Run: headless pygame with SDL's dummy video driver; simulated clock (each Clock.tick advances the game by its frame time, no real sleeping); random seed 0; keys injected as events and as key.get_pressed() state; no mouse input.
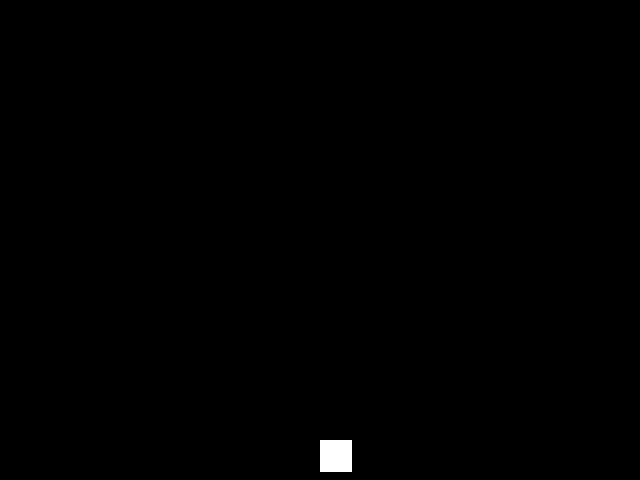
Frame 1 of 4 · flips 1–60 · no input
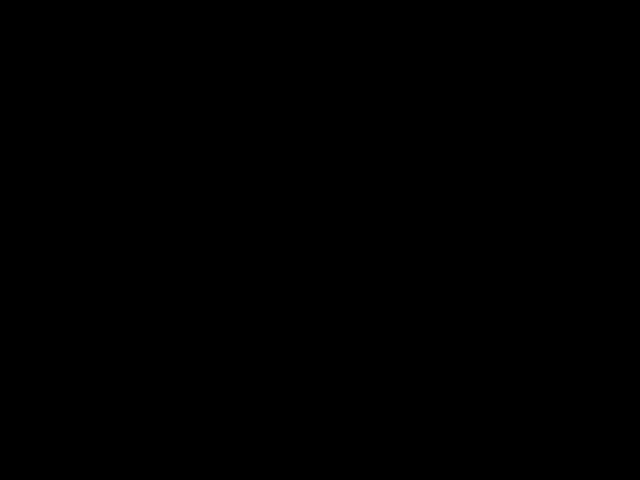
Frame 2 of 4 · flips 61–180 · tapped SPACE, RETURN · held RIGHT (→), D
Frame 3 of 4 · flips 181–300 · held DOWN (↓), S · screen unchanged from frame 2, image omitted
Frame 4 of 4 · flips 301–420 · held LEFT (←), A, UP (↑), W · screen same as frame 1, image omitted

The pygame program that drew these frames:

import random
import pygame

WIDTH, HEIGHT = 640, 480


class Player:
    def __init__(self):
        self.rect = pygame.Rect(WIDTH // 2, HEIGHT - 40, 32, 32)
        self.vy = 0
        self.on_ground = True
        self.lives = 3

    def handle_input(self, keys):
        if keys[pygame.K_LEFT]:
            self.rect.x -= 5
        if keys[pygame.K_RIGHT]:
            self.rect.x += 5

    def jump(self):
        if self.on_ground:
            self.vy = -12
            self.on_ground = False

    def take_hit(self):
        self.lives -= 1


def spawn_rock():
    return pygame.Rect(random.randint(0, WIDTH - 20), -20, 20, 20)


def main():
    pygame.init()
    screen = pygame.display.set_mode((WIDTH, HEIGHT))
    clock = pygame.time.Clock()
    player = Player()
    rocks = []
    score = 0
    running = True
    while running:
        for event in pygame.event.get():
            if event.type == pygame.QUIT:
                running = False
            if event.type == pygame.KEYDOWN and event.key == pygame.K_SPACE:
                player.jump()
        player.handle_input(pygame.key.get_pressed())
        if random.random() < 0.03:
            rocks.append(spawn_rock())
        for rock in rocks[:]:
            rock.y += 4
            if rock.colliderect(player.rect):
                player.take_hit()
                rocks.remove(rock)
        score += 1
        screen.fill((0, 0, 0))
        pygame.draw.rect(screen, (255, 255, 255), player.rect)
        pygame.display.flip()
        clock.tick(60)


if __name__ == "__main__":
    main()
